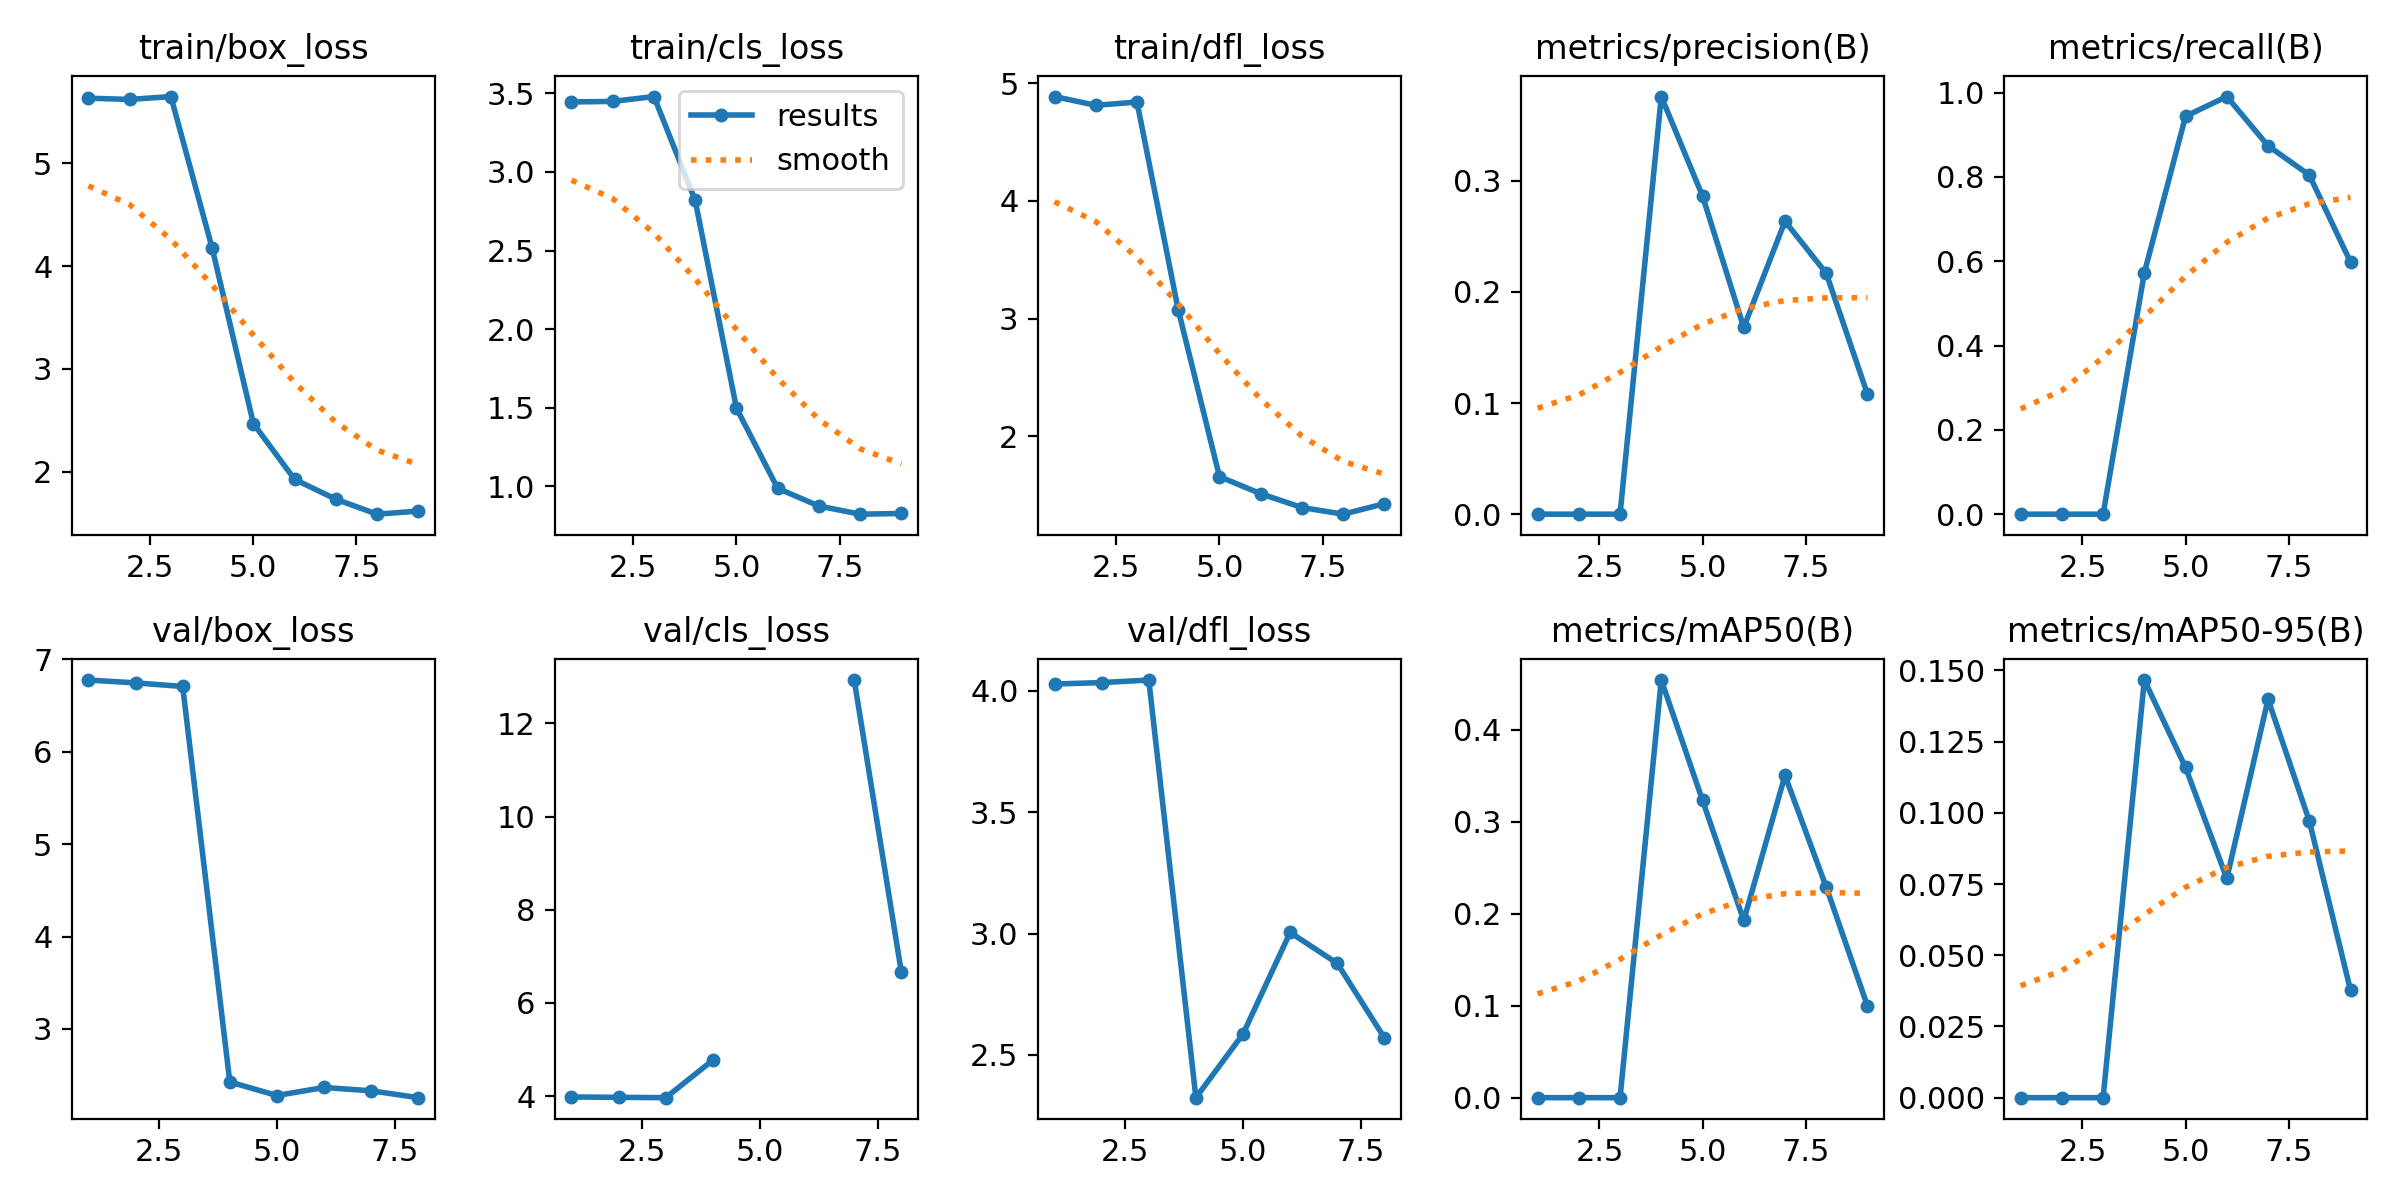

The table this chart was drawn from, first rows:
epoch, time, train/box_loss, train/cls_loss, train/dfl_loss, metrics/precision(B), metrics/recall(B), metrics/mAP50(B), metrics/mAP50-95(B), val/box_loss, val/cls_loss, val/dfl_loss, lr/pg0, lr/pg1, lr/pg2
1, 1.817, 5.633, 3.445, 4.886, 0, 0, 0, 0, 6.777, 3.979, 4.027, 4e-05, 4e-05, 4e-05
2, 3.084, 5.621, 3.449, 4.812, 0, 0, 0, 0, 6.746, 3.972, 4.033, 9.901e-05, 9.901e-05, 9.901e-05
3, 4.18, 5.649, 3.48, 4.839, 0, 0, 0, 0, 6.707, 3.965, 4.044, 0.0001568, 0.0001568, 0.0001568
4, 5.799, 4.176, 2.819, 3.073, 0.3758, 0.5724, 0.454, 0.1466, 2.426, 4.77, 2.324, 0.0002135, 0.0002135, 0.0002135
5, 7.558, 2.469, 1.498, 1.656, 0.2863, 0.9439, 0.3232, 0.1159, 2.28, inf, 2.586, 0.0002689, 0.0002689, 0.0002689
6, 9.655, 1.926, 0.987, 1.511, 0.1681, 0.9907, 0.1926, 0.07695, 2.367, inf, 3.004, 0.0003232, 0.0003232, 0.0003232
7, 11.19, 1.733, 0.8744, 1.394, 0.2636, 0.8738, 0.3502, 0.1398, 2.331, 12.93, 2.877, 0.0003762, 0.0003762, 0.0003762
8, 12.48, 1.588, 0.8227, 1.337, 0.2168, 0.8045, 0.2291, 0.09719, 2.256, 6.658, 2.57, 0.0004281, 0.0004281, 0.0004281
9, 13.79, 1.618, 0.8271, 1.426, 0.108, 0.5981, 0.09972, 0.03772, nan, nan, nan, 0.0004788, 0.0004788, 0.0004788
